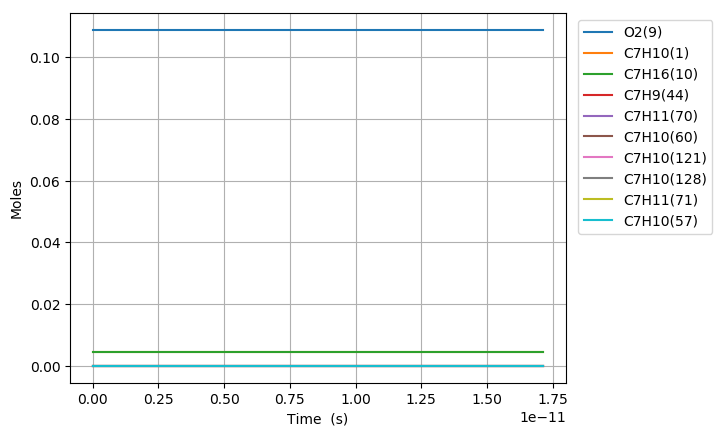

Values plotted in this chart, from the file beside it:
Time (s), Volume (m^3), H(11), O(12), OH(13), H2(14), H2O(15), Ar(16), He(17), HO2(18), H2O2(19), N2, Ne, C7H10(1), CO(2), CO2(3), CH4(4), C2H2(5), C4H4(6), C5H6(7), C5H5(8), O2(9), C7H16(10), C7H10(60)
0.0, 0.005036, 0.0, 0.0, 0.0, 0.0, 0.0, 0.0, 0.0, 0.0, 0.0, 0.8803, 0.0, 0.00463, 0.0, 0.0, 0.0, 0.0, 0.0, 0.0, 0.0, 0.1088, 0.00463, 0.0
1.4832057977064347e-18, 0.005036, 2.6986669076694525e-23, 8.2729578765538696e-36, 8.2584862081941189e-36, 1.6448749042267445e-54, 1.1413658211023185e-46, 0.0, 0.0, 2.4248120513157097e-23, 1.750818575480712e-38, 0.8803, 0.0, 0.00463, 0.0, 0.0, 0.0, 0.0, 0.0, 0.0, 0.0, 0.1088, 0.00463, 9.3768407214550185e-17
4.152976233578017e-18, 0.005036, 7.5562673411433361e-23, 4.9921777367439895e-35, 4.9881256695005538e-35, 2.4857382772907536e-53, 1.3550295093995094e-45, 0.0, 0.0, 6.7894836989604478e-23, 1.0574957246722387e-37, 0.8803, 0.0, 0.00463, 0.0, 0.0, 0.0, 0.0, 0.0, 0.0, 0.0, 0.1088, 0.00463, 2.6255154020035742e-16
9.492517105321183e-18, 0.005036, 1.7271468206766576e-22, 2.402493975869547e-34, 2.4015677889698096e-34, 2.6740511969796094e-52, 1.3303760103271959e-44, 0.0, 0.0, 1.5518866815351656e-22, 5.0913999905207499e-37, 0.8803, 0.0, 0.00463, 0.0, 0.0, 0.0, 0.0, 0.0, 0.0, 0.0, 0.1088, 0.00463, 6.0011780617043921e-16
2.0171598848807514e-17, 0.005036, 3.6701869932714939e-22, 1.0490245628600469e-33, 1.0488277480551779e-33, 2.4579273579100409e-51, 1.1767025160314529e-43, 0.0, 0.0, 3.2977792332508108e-22, 2.2235598148205684e-36, 0.8803, 0.0, 0.00463, 0.0, 0.0, 0.0, 0.0, 0.0, 0.0, 0.0, 0.1088, 0.00463, 1.2752503381044721e-15
4.1529762335780175e-17, 0.005036, 7.5562673363419199e-22, 4.3790545918072161e-33, 4.3786493841152421e-33, 2.1028319007387948e-50, 9.8908936643997664e-43, 0.0, 0.0, 6.7896280504054202e-22, 9.2830220964069224e-36, 0.8803, 0.0, 0.00463, 0.0, 0.0, 0.0, 0.0, 0.0, 0.0, 0.0, 0.1088, 0.00463, 2.625515401948016e-15
8.42460893097255e-17, 0.005036, 1.5328428014005788e-21, 1.7889033435823362e-32, 1.7888211437023551e-32, 1.7387006118069646e-49, 8.1091522041537157e-42, 0.0, 0.0, 1.3773580539397617e-21, 3.7924971656761728e-35, 0.8803, 0.0, 0.00463, 0.0, 0.0, 0.0, 0.0, 0.0, 0.0, 0.0, 0.1088, 0.00463, 5.3260455295370134e-15
1.6967874325761615e-16, 0.005036, 3.0872749335425582e-21, 7.2308666208485832e-32, 7.2307010584500823e-32, 1.4139451305291562e-48, 6.5670016893006087e-41, 0.0, 0.0, 2.7742504934433e-21, 1.5330524593809934e-34, 0.8803, 0.0, 0.00463, 0.0, 0.0, 0.0, 0.0, 0.0, 0.0, 0.0, 0.1088, 0.00463, 1.0727105784322654e-14
3.4054405115339744e-16, 0.005036, 6.1961391842633393e-21, 2.9074663161347525e-31, 2.9074330839416161e-31, 1.1404990611809951e-47, 5.2856942594621866e-40, 0.0, 0.0, 5.5684431379281984e-21, 6.1648549645502605e-34, 0.8803, 0.0, 0.00463, 0.0, 0.0, 0.0, 0.0, 0.0, 0.0, 0.0, 0.1088, 0.00463, 2.1529226292324505e-14
6.8227466694496e-16, 0.005036, 1.2413867631452195e-20, 1.1660173580312611e-30, 1.1660106968568167e-30, 9.1627326999341251e-47, 4.2414367352762013e-39, 0.0, 0.0, 1.1158459478103624e-20, 2.4727984147902811e-33, 0.8803, 0.0, 0.00463, 0.0, 0.0, 0.0, 0.0, 0.0, 0.0, 0.0, 0.1088, 0.00463, 4.3133467302050476e-14
1.3657358985280853e-15, 0.005036, 2.4849324308819065e-20, 4.6701379626512564e-30, 4.6701246034315306e-30, 7.3476680421007805e-46, 3.3983107235755587e-38, 0.0, 0.0, 2.2345016278186737e-20, 9.9074227805738796e-33, 0.8803, 0.0, 0.00463, 0.0, 0.0, 0.0, 0.0, 0.0, 0.0, 0.0, 0.1088, 0.00463, 8.6341949296391574e-14
2.7326583616943356e-15, 0.005036, 4.9720236795509325e-20, 1.8692695533854447e-29, 1.86926686013871e-29, 5.8882636521361112e-45, 2.7207148288744074e-37, 0.0, 0.0, 4.4744225685325674e-20, 3.9682176258201435e-32, 0.8803, 0.0, 0.00463, 0.0, 0.0, 0.0, 0.0, 0.0, 0.0, 0.0, 0.1088, 0.00463, 1.7275891318463031e-13
4.099580824860586e-15, 0.005036, 7.4591148414155993e-20, 3.9729569221846327e-29, 3.9729528450357307e-29, 1.7492853628079145e-44, 7.7810618092134888e-37, 0.0, 0.0, 6.7169530236134145e-20, 8.4379993344216882e-32, 0.8803, 0.0, 0.00463, 0.0, 0.0, 0.0, 0.0, 0.0, 0.0, 0.0, 0.1088, 0.00463, 2.5917587697242571e-13
5.4665032880268366e-15, 0.005036, 9.9462059164758975e-20, 6.7780758781452356e-29, 6.7780703816550653e-29, 3.8138281693393289e-44, 1.6414284849078702e-36, 0.0, 0.0, 8.9620929275850834e-20, 1.4401843291664886e-31, 0.8803, 0.0, 0.00463, 0.0, 0.0, 0.0, 0.0, 0.0, 0.0, 0.0, 0.1088, 0.00463, 3.4559284065977775e-13
8.200348214359338e-15, 0.005036, 1.4920387862871927e-19, 1.4034530704289078e-28, 1.4034522258453628e-28, 1.1081944020973764e-43, 4.4837455240427396e-36, 0.0, 0.0, 1.3458496752498526e-19, 2.9841466579586696e-31, 0.8803, 0.0, 0.00463, 0.0, 0.0, 0.0, 0.0, 0.0, 0.0, 0.0, 0.1088, 0.00463, 5.1842676779874764e-13
1.0934193140691839e-14, 0.005036, 1.989456949005725e-19, 2.387039944320606e-28, 2.3870387844088156e-28, 2.4255210466645576e-43, 9.3821029289701736e-36, 0.0, 0.0, 1.7964495919882684e-19, 5.0789907608728034e-31, 0.8803, 0.0, 0.00463, 0.0, 0.0, 0.0, 0.0, 0.0, 0.0, 0.0, 0.1088, 0.00463, 6.9126069456835206e-13
1.6401882993356838e-14, 0.005036, 2.9842931696251134e-19, 5.2012029582379645e-28, 5.2012010640213263e-28, 8.085143946323693e-43, 2.9628370007256925e-35, 0.0, 0.0, 2.7007999463036451e-19, 1.1084850765730934e-30, 0.8803, 0.0, 0.00463, 0.0, 0.0, 0.0, 0.0, 0.0, 0.0, 0.0, 0.1088, 0.00463, 1.0369285468946954e-12
2.186957284602184e-14, 0.005036, 3.9791292520734967e-19, 9.1318696224752435e-28, 9.1318668201824679e-28, 1.8841849251658971e-42, 6.7393797318665092e-35, 0.0, 0.0, 3.6093030802468021e-19, 1.9492153600082239e-30, 0.8803, 0.0, 0.00463, 0.0, 0.0, 0.0, 0.0, 0.0, 0.0, 0.0, 0.1088, 0.00463, 1.382596397622238e-12
3.280495255135184e-14, 0.005036, 5.96880100054737e-19, 2.0358143931832894e-27, 2.0358138499039034e-27, 6.4409306617176043e-42, 2.2502513895889723e-34, 0.0, 0.0, 5.4388232738460641e-19, 4.3601862386935143e-30, 0.8803, 0.0, 0.00463, 0.0, 0.0, 0.0, 0.0, 0.0, 0.0, 0.0, 0.1088, 0.00463, 2.0739320942588393e-12
4.374033225668184e-14, 0.005036, 7.9584721937904882e-19, 3.6071005379316755e-27, 3.6070995927917672e-27, 1.5119896642458707e-41, 5.2260145506781335e-34, 0.0, 0.0, 7.2850269824532346e-19, 7.7498273333696271e-30, 0.8803, 0.0, 0.00463, 0.0, 0.0, 0.0, 0.0, 0.0, 0.0, 0.0, 0.1088, 0.00463, 2.7652677844708124e-12
5.4675711962011844e-14, 0.005036, 9.9481428315903733e-19, 5.6272167297196518e-27, 5.627215200333899e-27, 2.9250470735235335e-41, 1.0040538158281515e-33, 0.0, 0.0, 9.1479182515956006e-19, 1.2127136010733295e-29, 0.8803, 0.0, 0.00463, 0.0, 0.0, 0.0, 0.0, 0.0, 0.0, 0.0, 0.1088, 0.00463, 3.4566034682557235e-12
6.561109166734184e-14, 0.005036, 1.1937812913876031e-18, 8.0962199959417169e-27, 8.0962176551538754e-27, 5.0214819735288583e-41, 1.714519076794599e-33, 0.0, 0.0, 1.102749702387915e-18, 1.7501104457105293e-29, 0.8803, 0.0, 0.00463, 0.0, 0.0, 0.0, 0.0, 0.0, 0.0, 0.0, 0.1088, 0.00463, 4.1479391456127771e-12
8.748185107800184e-14, 0.005036, 1.5917151411863233e-18, 1.4380920184379927e-26, 1.4380915373718839e-26, 1.1785552293446083e-40, 3.9894421730660456e-33, 0.0, 0.0, 1.4836711312550128e-18, 3.1271904896686646e-29, 0.8803, 0.0, 0.00463, 0.0, 0.0, 0.0, 0.0, 0.0, 0.0, 0.0, 0.1088, 0.00463, 5.530610481042923e-12
1.0935261048866185e-13, 0.005036, 1.9896487687656111e-18, 2.2461276560676226e-26, 2.2461267847697509e-26, 2.2940996114504314e-40, 7.7085177148259239e-33, 0.0, 0.0, 1.8712658517303845e-18, 4.9133376209529444e-29, 0.8803, 0.0, 0.00463, 0.0, 0.0, 0.0, 0.0, 0.0, 0.0, 0.0, 0.1088, 0.00463, 6.9132817907603316e-12
1.3122336989932187e-13, 0.005036, 2.3875821741211521e-18, 3.2337322222801786e-26, 3.2337307798021951e-26, 3.9710729293861491e-40, 1.3251866549252175e-32, 0.0, 0.0, 2.2655327593017295e-18, 7.116031278983682e-29, 0.8803, 0.0, 0.00463, 0.0, 0.0, 0.0, 0.0, 0.0, 0.0, 0.0, 0.1088, 0.00463, 8.2959530747646919e-12
1.7496488872064188e-13, 0.005036, 3.1834483181739668e-18, 5.7476372989261612e-26, 5.7476340245402701e-26, 9.5102187013819842e-40, 3.1290401272844633e-32, 0.0, 0.0, 3.0740797936514629e-18, 1.2800119751696609e-28, 0.8803, 0.0, 0.00463, 0.0, 0.0, 0.0, 0.0, 0.0, 0.0, 0.0, 0.1088, 0.00463, 1.1061295565636418e-11
2.1433225565982988e-13, 0.005036, 3.8997270878281425e-18, 8.6242671367478298e-26, 8.6242612278544092e-26, 1.7676001869475054e-39, 5.7463560419962152e-32, 0.0, 0.0, 3.824583354159505e-18, 1.9413120844007313e-28, 0.8803, 0.0, 0.00463, 0.0, 0.0, 0.0, 0.0, 0.0, 0.0, 0.0, 0.1088, 0.00463, 1.3550103719485326e-11
2.536996225990179e-13, 0.005036, 4.616005137489017e-18, 1.2082689798174528e-25, 1.2082680101687042e-25, 2.9645552167072262e-39, 9.5261832890656911e-32, 0.0, 0.0, 4.5966947577863909e-18, 2.7488113716706166e-28, 0.8803, 0.0, 0.00463, 0.0, 0.0, 0.0, 0.0, 0.0, 0.0, 0.0, 0.1088, 0.00463, 1.6038911790027678e-11
2.930669895382059e-13, 0.005036, 5.3322824671574077e-18, 1.6122904526911056e-25, 1.6122889678365075e-25, 4.6211592089923881e-39, 1.4681627474217064e-31, 0.0, 0.0, 5.3904122275078099e-18, 3.7067045752309782e-28, 0.8803, 0.0, 0.00463, 0.0, 0.0, 0.0, 0.0, 0.0, 0.0, 0.0, 0.1088, 0.00463, 1.8527719777264332e-11
3.324343564773939e-13, 0.005036, 6.0485590768343106e-18, 2.0744910525644757e-25, 2.0744888949090314e-25, 6.819806779740165e-39, 2.1425902749753157e-31, 0.0, 0.0, 6.205734595521316e-18, 4.819190633608288e-28, 0.8803, 0.0, 0.00463, 0.0, 0.0, 0.0, 0.0, 0.0, 0.0, 0.0, 0.1088, 0.00463, 2.1016527681196092e-11
3.718017234165819e-13, 0.005036, 6.7648349665206595e-18, 2.5948707105134472e-25, 2.5948677013011085e-25, 9.6459939502740317e-39, 2.9972349273028325e-31, 0.0, 0.0, 7.0426610845017703e-18, 6.0904731542511163e-28, 0.8803, 0.0, 0.00463, 0.0, 0.0, 0.0, 0.0, 0.0, 0.0, 0.0, 0.1088, 0.00463, 2.3505335501823704e-11
4.505364572949579e-13, 0.005036, 8.1973845859253227e-18, 3.8101669472818809e-25, 3.8101616140275452e-25, 1.7537237932744562e-38, 5.3325276508171992e-31, 0.0, 0.0, 8.7813242882800522e-18, 9.1262557063825952e-28, 0.8803, 0.0, 0.00463, 0.0, 0.0, 0.0, 0.0, 0.0, 0.0, 0.0, 0.1088, 0.00463, 2.8482950893169303e-11
5.292711911733339e-13, 0.005036, 9.6299313253784872e-18, 5.2581786955768193e-25, 5.2581700692413145e-25, 2.9038897197865608e-38, 8.6447801035966079e-31, 0.0, 0.0, 1.0606399535413647e-17, 1.2847738749190929e-27, 0.8803, 0.0, 0.00463, 0.0, 0.0, 0.0, 0.0, 0.0, 0.0, 0.0, 0.1088, 0.00463, 3.346056595130624e-11
6.080059250517099e-13, 0.005036, 1.1062475184887194e-17, 6.938905508792633e-25, 6.9388924509654419e-25, 4.4945589061485855e-38, 1.3104748034564405e-30, 0.0, 0.0, 1.2517886174835377e-17, 1.7288650381080766e-27, 0.8803, 0.0, 0.00463, 0.0, 0.0, 0.0, 0.0, 0.0, 0.0, 0.0, 0.1088, 0.00463, 3.8438180676239048e-11
6.867406589300859e-13, 0.005036, 1.2495016164458632e-17, 8.8523469180366504e-25, 8.8523281209612124e-25, 6.6100346866048019e-38, 1.8883161698513796e-30, 0.0, 0.0, 1.4515783601350232e-17, 2.2482751148447238e-27, 0.8803, 0.0, 0.00463, 0.0, 0.0, 0.0, 0.0, 0.0, 0.0, 0.0, 0.1088, 0.00463, 4.3415795067971809e-11
7.654753928084619e-13, 0.005036, 1.3927554264100133e-17, 1.0998502433418528e-24, 1.0998476420014906e-24, 9.3392760697471708e-38, 2.6150728503643553e-30, 0.0, 0.0, 1.6600091179765729e-17, 2.8463833163475797e-27, 0.8803, 0.0, 0.00463, 0.0, 0.0, 0.0, 0.0, 0.0, 0.0, 0.0, 0.1088, 0.00463, 4.8393409126508212e-11
8.442101266868379e-13, 0.005036, 1.5360089483818959e-17, 1.3377371572773447e-24, 1.3377336696630681e-24, 1.2775957152846834e-37, 3.5078163580957014e-30, 0.0, 0.0, 1.877080891073167e-17, 3.5265726218083127e-27, 0.8803, 0.0, 0.00463, 0.0, 0.0, 0.0, 0.0, 0.0, 0.0, 0.0, 0.1088, 0.00463, 5.3371022851851592e-11
9.22944860565214e-13, 0.005036, 1.6792621823622133e-17, 1.5988953877782587e-24, 1.5988908323134294e-24, 1.7018664026665021e-37, 4.5836206671140889e-30, 0.0, 0.0, 2.1027937442759937e-17, 4.2922302611369629e-27, 0.8803, 0.0, 0.00463, 0.0, 0.0, 0.0, 0.0, 0.0, 0.0, 0.0, 0.1088, 0.00463, 5.8348636244004902e-11
1e-12, 0.005036, 1.8194592138452338e-17, 1.8770144287279273e-24, 1.8770086361033723e-24, 2.2050829852813626e-37, 5.8301345691238973e-30, 0.0, 0.0, 2.3320581974029986e-17, 5.1275676210938641e-27, 0.8803, 0.0, 0.00463, 0.0, 0.0, 0.0, 0.0, 0.0, 0.0, 0.0, 0.1088, 0.00463, 6.322006527782043e-11
1.0175121643618606e-12, 0.005036, 1.8513214687480385e-17, 1.9433303808486213e-24, 1.9433242788977616e-24, 2.3326415960886767e-37, 6.1418169492835303e-30, 0.0, 0.0, 2.3853168811972791e-17, 5.3296116740030018e-27, 0.8803, 0.0, 0.00463, 0.0, 0.0, 0.0, 0.0, 0.0, 0.0, 0.0, 0.1088, 0.00463, 6.4327184973064268e-11
1.1120794681585072e-12, 0.005036, 2.0233803396761904e-17, 2.3213366877457603e-24, 2.3213287235905602e-24, 3.113519449772542e-37, 8.0183121643726976e-30, 0.0, 0.0, 2.6803058170755085e-17, 6.5010653825368714e-27, 0.8803, 0.0, 0.00463, 0.0, 0.0, 0.0, 0.0, 0.0, 0.0, 0.0, 0.1088, 0.00463, 7.0305733221467644e-11
1.2066467719551539e-12, 0.005036, 2.1954387951478297e-17, 2.7329142281684365e-24, 2.7329040567475131e-24, 4.0643771933113996e-37, 1.0242689243273889e-29, 0.0, 0.0, 2.9877605738026589e-17, 7.8124818932813531e-27, 0.8803, 0.0, 0.00463, 0.0, 0.0, 0.0, 0.0, 0.0, 0.0, 0.0, 0.1088, 0.00463, 7.6284280989218479e-11
1.3012140757518005e-12, 0.005036, 2.3674968351641258e-17, 3.1780629201240676e-24, 3.1780501670348053e-24, 5.2060789878672484e-37, 1.2844529261051023e-29, 0.0, 0.0, 3.3076811858340133e-17, 9.2697589804143679e-27, 0.8803, 0.0, 0.00463, 0.0, 0.0, 0.0, 0.0, 0.0, 0.0, 0.0, 0.1088, 0.00463, 8.2262828276319851e-11
1.3957813795484472e-12, 0.005036, 2.5395544597262393e-17, 3.6567826820190616e-24, 3.6567669435172925e-24, 6.5604926407393451e-37, 1.5853413614080692e-29, 0.0, 0.0, 3.6400677005822953e-17, 1.0878802241724566e-26, 0.8803, 0.0, 0.00463, 0.0, 0.0, 0.0, 0.0, 0.0, 0.0, 0.0, 0.1088, 0.00463, 8.8241375082774499e-11
1.4903486833450939e-12, 0.005036, 2.7116116688353202e-17, 4.1690734320640698e-24, 4.169054275064383e-24, 8.1504932869868142e-37, 1.9298923400022618e-29, 0.0, 0.0, 3.9849201650742368e-17, 1.2645525012262458e-26, 0.8803, 0.0, 0.00463, 0.0, 0.0, 0.0, 0.0, 0.0, 0.0, 0.0, 0.1088, 0.00463, 9.4219921408584738e-11
1.5849159871417405e-12, 0.005036, 2.8836684624924992e-17, 4.714935089544684e-24, 4.714912051619398e-24, 9.9999689654404671e-37, 2.3210640740926358e-29, 0.0, 0.0, 4.3422386228884e-17, 1.4575848668570703e-26, 0.8803, 0.0, 0.00463, 0.0, 0.0, 0.0, 0.0, 0.0, 0.0, 0.0, 0.1088, 0.00463, 1.0019846725375267e-10
1.6794832909383872e-12, 0.005036, 3.0557248406989036e-17, 5.2943675729827365e-24, 5.2943401623627957e-24, 1.2133813432108368e-36, 2.7618146865558767e-29, 0.0, 0.0, 4.7120231146351865e-17, 1.6675702196782921e-26, 0.8803, 0.0, 0.00463, 0.0, 0.0, 0.0, 0.0, 0.0, 0.0, 0.0, 0.1088, 0.00463, 1.0617701261828013e-10
1.7740505947350338e-12, 0.005036, 3.2277808034556473e-17, 5.9073708019614621e-24, 5.9073384975354336e-24, 1.4577930847411481e-36, 3.25510240144668e-29, 0.0, 0.0, 5.0942736815189714e-17, 1.8951022600762292e-26, 0.8803, 0.0, 0.00463, 0.0, 0.0, 0.0, 0.0, 0.0, 0.0, 0.0, 0.1088, 0.00463, 1.1215555750216864e-10
1.8686178985316807e-12, 0.005036, 3.3998363507638495e-17, 6.5539446946166408e-24, 6.5539069459323078e-24, 1.7359226582387961e-36, 3.8038852820044077e-29, 0.0, 0.0, 5.4889903653716268e-17, 2.1407754317151172e-26, 0.8803, 0.0, 0.00463, 0.0, 0.0, 0.0, 0.0, 0.0, 0.0, 0.0, 0.1088, 0.00463, 1.1813410190541959e-10
1.9631852023283275e-12, 0.005036, 3.5718914826246116e-17, 7.2340891706810897e-24, 7.2340453979438986e-24, 2.0505617288339837e-36, 4.4111215488638587e-29, 0.0, 0.0, 5.8961732092972064e-17, 2.405184991708444e-26, 0.8803, 0.0, 0.00463, 0.0, 0.0, 0.0, 0.0, 0.0, 0.0, 0.0, 0.1088, 0.00463, 1.2411264582803426e-10
2.0577525061249744e-12, 0.005036, 3.7439461990390465e-17, 7.9478041484163198e-24, 7.9477537424910049e-24, 2.4046117297917707e-36, 5.0797692582766896e-29, 0.0, 0.0, 6.3158222557876394e-17, 2.688927014477275e-26, 0.8803, 0.0, 0.00463, 0.0, 0.0, 0.0, 0.0, 0.0, 0.0, 0.0, 0.1088, 0.00463, 1.3009118927001362e-10
2.1428630795419564e-12, 0.005036, 3.898795088606339e-17, 8.6188503400404863e-24, 8.6187934191848796e-24, 2.7594172194904284e-36, 5.7365038377071424e-29, 0.0, 0.0, 6.7041650357111094e-17, 2.9613172625170049e-26, 0.8803, 0.0, 0.00463, 0.0, 0.0, 0.0, 0.0, 0.0, 0.0, 0.0, 0.1088, 0.00463, 1.3547187795685274e-10
2.2279736529589385e-12, 0.005036, 4.0536436416637981e-17, 9.3170885130612361e-24, 9.3170245387197709e-24, 3.1508349475495639e-36, 6.4475342005122595e-29, 0.0, 0.0, 7.1026055046867274e-17, 3.2502859111685068e-26, 0.8803, 0.0, 0.00463, 0.0, 0.0, 0.0, 0.0, 0.0, 0.0, 0.0, 0.1088, 0.00463, 1.4085256625437859e-10
2.3130842263759205e-12, 0.005036, 4.2084918582122252e-17, 1.0042518608242363e-23, 1.0042447020469904e-23, 3.5811588622694663e-36, 7.2150167893369031e-29, 0.0, 0.0, 7.5111436934881003e-17, 3.5562688863504123e-26, 0.8803, 0.0, 0.00463, 0.0, 0.0, 0.0, 0.0, 0.0, 0.0, 0.0, 0.1088, 0.00463, 1.4623325416259184e-10
2.3981947997929026e-12, 0.005036, 4.3633397382524176e-17, 1.0795140566503372e-23, 1.0795060783965159e-23, 4.0527831722315527e-36, 8.0411080535927346e-29, 0.0, 0.0, 7.9297796329753016e-17, 3.8797028912454286e-26, 0.8803, 0.0, 0.00463, 0.0, 0.0, 0.0, 0.0, 0.0, 0.0, 0.0, 0.1088, 0.00463, 1.5161394168149294e-10
2.4833053732098846e-12, 0.005036, 4.5181872817851685e-17, 1.1574954328611907e-23, 1.1574865748583738e-23, 4.5681419239670464e-36, 8.9279644229546887e-29, 0.0, 0.0, 8.3585133539658419e-17, 4.2210249334894265e-26, 0.8803, 0.0, 0.00463, 0.0, 0.0, 0.0, 0.0, 0.0, 0.0, 0.0, 0.1088, 0.00463, 1.5699462881108226e-10
2.5684159466268667e-12, 0.005036, 4.6730344888112742e-17, 1.2381959835447325e-23, 1.2381861833815531e-23, 5.1297604168165792e-36, 9.8777423301263628e-29, 0.0, 0.0, 8.7973448873175809e-17, 4.5806727275447734e-26, 0.8803, 0.0, 0.00463, 0.0, 0.0, 0.0, 0.0, 0.0, 0.0, 0.0, 0.1088, 0.00463, 1.6237531555136029e-10
2.6535265200438487e-12, 0.005036, 4.8278813593315279e-17, 1.3216157027815237e-23, 1.3216048959076797e-23, 5.7401971719773384e-36, 1.0892598196893003e-28, 0.0, 0.0, 9.2462742638570076e-17, 4.9590842428532726e-26, 0.8803, 0.0, 0.00463, 0.0, 0.0, 0.0, 0.0, 0.0, 0.0, 0.0, 0.1088, 0.00463, 1.6775600190232734e-10
2.7386370934608308e-12, 0.005036, 4.9827278933467221e-17, 1.4077545846518278e-23, 1.4077427043780899e-23, 6.4020980814418158e-36, 1.1974688436390295e-28, 0.0, 0.0, 9.7053015144046747e-17, 5.3566981233583396e-26, 0.8803, 0.0, 0.00463, 0.0, 0.0, 0.0, 0.0, 0.0, 0.0, 0.0, 0.1088, 0.00463, 1.7313668786398368e-10
2.823747666877813e-12, 0.005036, 5.1375740908576482e-17, 1.4966126232375787e-23, 1.4965996007357982e-23, 7.1181883502059456e-36, 1.312616945594029e-28, 0.0, 0.0, 1.0174426669785227e-16, 5.7739536257003607e-26, 0.8803, 0.0, 0.00463, 0.0, 0.0, 0.0, 0.0, 0.0, 0.0, 0.0, 0.1088, 0.00463, 1.7851737343632955e-10
... 30 more rows
